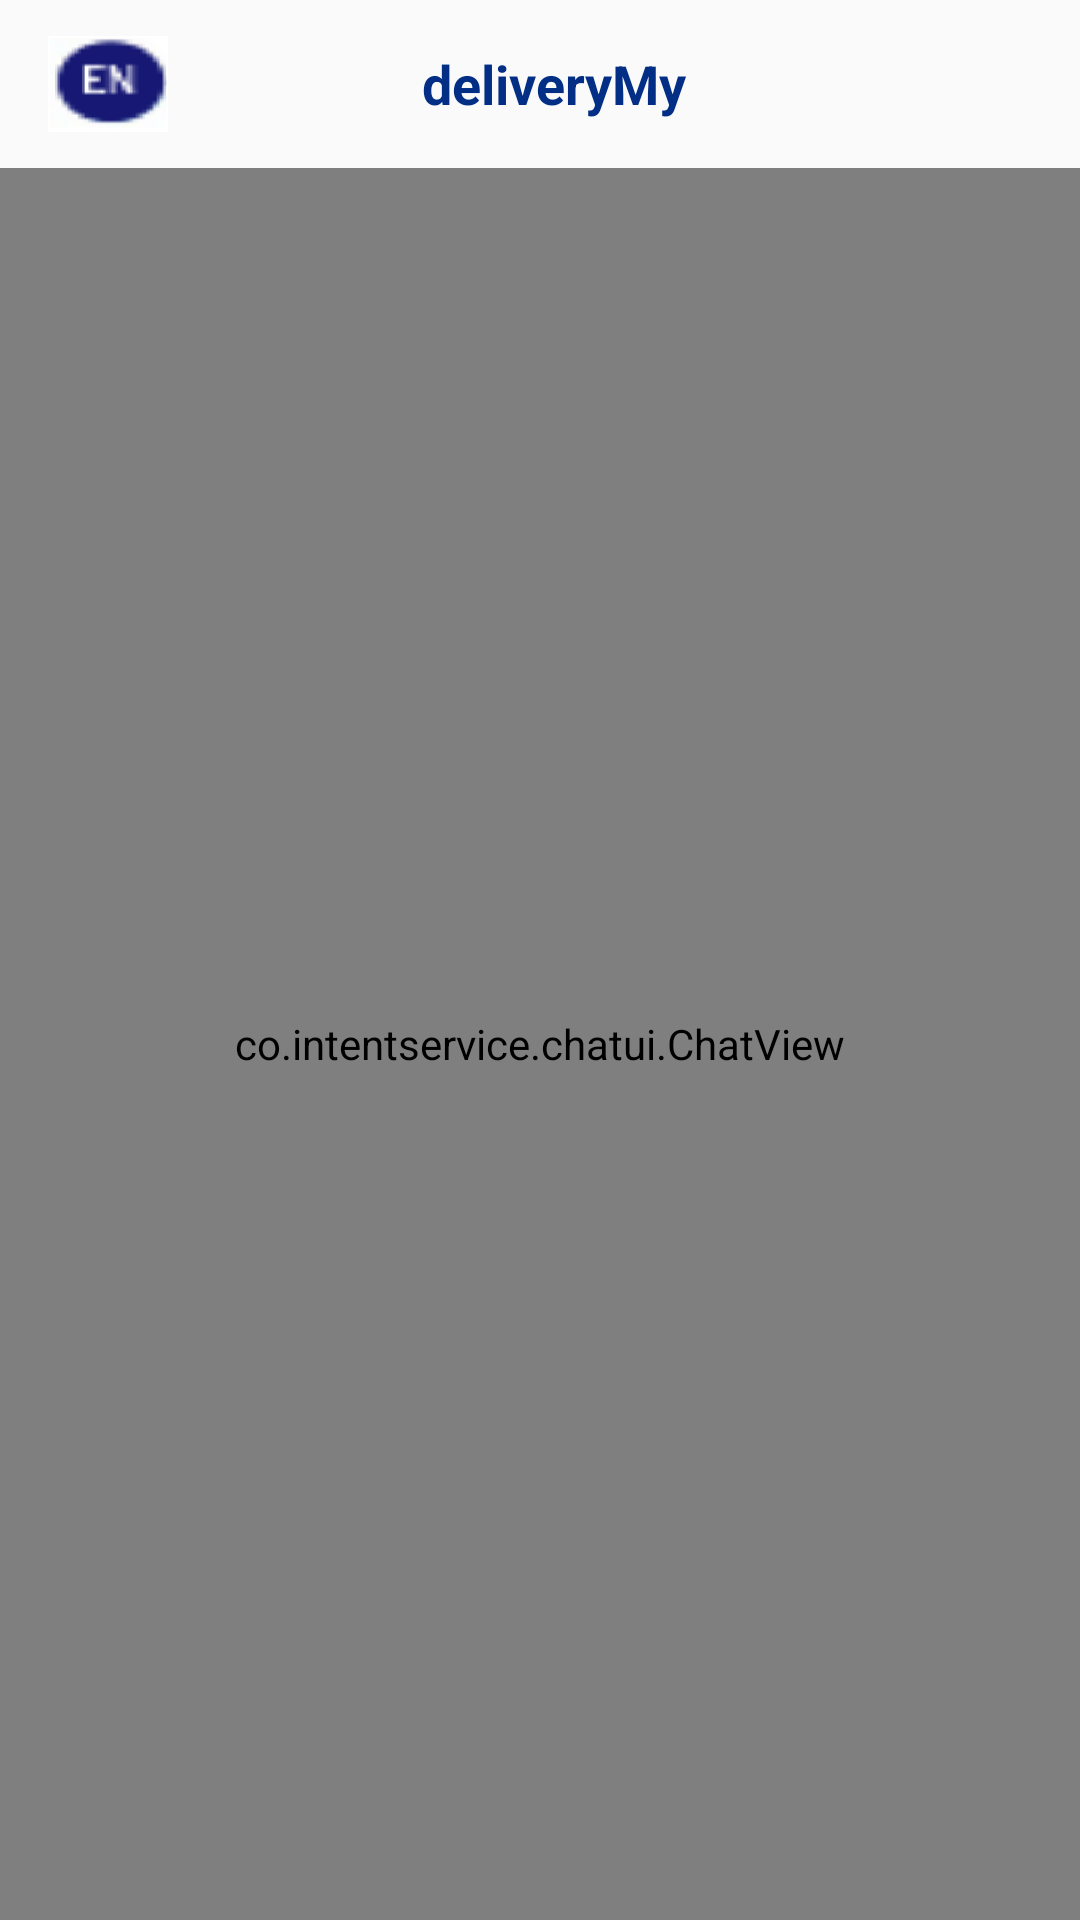

Produce the Android XML layout that renders to this screen, including the resource entries it uses.
<!-- AndroidManifest.xml: application theme Theme.DeliveryMy -->
<!-- res/layout/activity_message.xml -->
<?xml version="1.0" encoding="utf-8"?>
<LinearLayout xmlns:android="http://schemas.android.com/apk/res/android"
    xmlns:app="http://schemas.android.com/apk/res-auto"
    xmlns:chatview="http://schemas.android.com/apk/res-auto"
    xmlns:tools="http://schemas.android.com/tools"
    android:layout_width="match_parent"
    android:layout_height="match_parent"
    android:orientation="vertical"
    tools:context=".activities.MessageActivity">

    <include layout="@layout/appbar" />

    <co.intentservice.chatui.ChatView
        android:id="@+id/chat_view"
        android:layout_width="match_parent"
        android:layout_height="match_parent"
    />
    


</LinearLayout>
<!-- res/layout/appbar.xml (included above) -->
<?xml version="1.0" encoding="utf-8"?>
<androidx.appcompat.widget.Toolbar xmlns:android="http://schemas.android.com/apk/res/android"
    xmlns:app="http://schemas.android.com/apk/res-auto"
    android:id="@+id/myToolbar"
    android:padding="3dp"
    android:layout_width="match_parent"
    android:layout_height="?attr/actionBarSize"
    android:theme="@style/ThemeOverlay.AppCompat.Light">

    <RelativeLayout
        android:layout_width="match_parent"
        android:layout_height="wrap_content">

        <ImageView
            android:id="@+id/image"
            android:layout_width="40dp"
            android:layout_height="40dp"
            android:layout_alignParentLeft="true"
            android:src="@drawable/logo_en"
            android:layout_marginRight="30dp" />

        <TextView
            android:id="@+id/text"
            android:text="deliveryMy"
            android:textSize="18sp"
            android:textStyle="bold"
            android:layout_centerInParent="true"
            android:textColor="@color/royalblue"
            android:layout_width="wrap_content"
            android:layout_height="wrap_content" />

    </RelativeLayout>

</androidx.appcompat.widget.Toolbar>
<!-- resources referenced by this layout -->
<resources>
  <color name="royalblue">#022F85</color>
  <!-- drawable logo_en: png bitmap (drawable, 68480 bytes) -->
  <style name="Theme.DeliveryMy" parent="Theme.AppCompat.DayNight.NoActionBar">
          
          <item name="colorPrimary">@color/colorPrimary</item>
          <item name="colorPrimaryVariant">@color/mainlightyellow</item>
          <item name="colorOnPrimary">@color/white</item>
          
          <item name="colorSecondary">@color/teal_200</item>
          <item name="colorSecondaryVariant">@color/teal_700</item>
          <item name="colorOnSecondary">@color/black</item>
          
          <item name="android:statusBarColor" tools:targetApi="l">?attr/colorPrimaryVariant</item>
          
      </style>
  <color name="colorPrimary">	#FDFE02</color>
  <color name="mainlightyellow">#FBF096</color>
  <color name="white">#FFFFFFFF</color>
  <color name="teal_200">#FF03DAC5</color>
  <color name="teal_700">#FF018786</color>
  <color name="black">#FF000000</color>
</resources>
